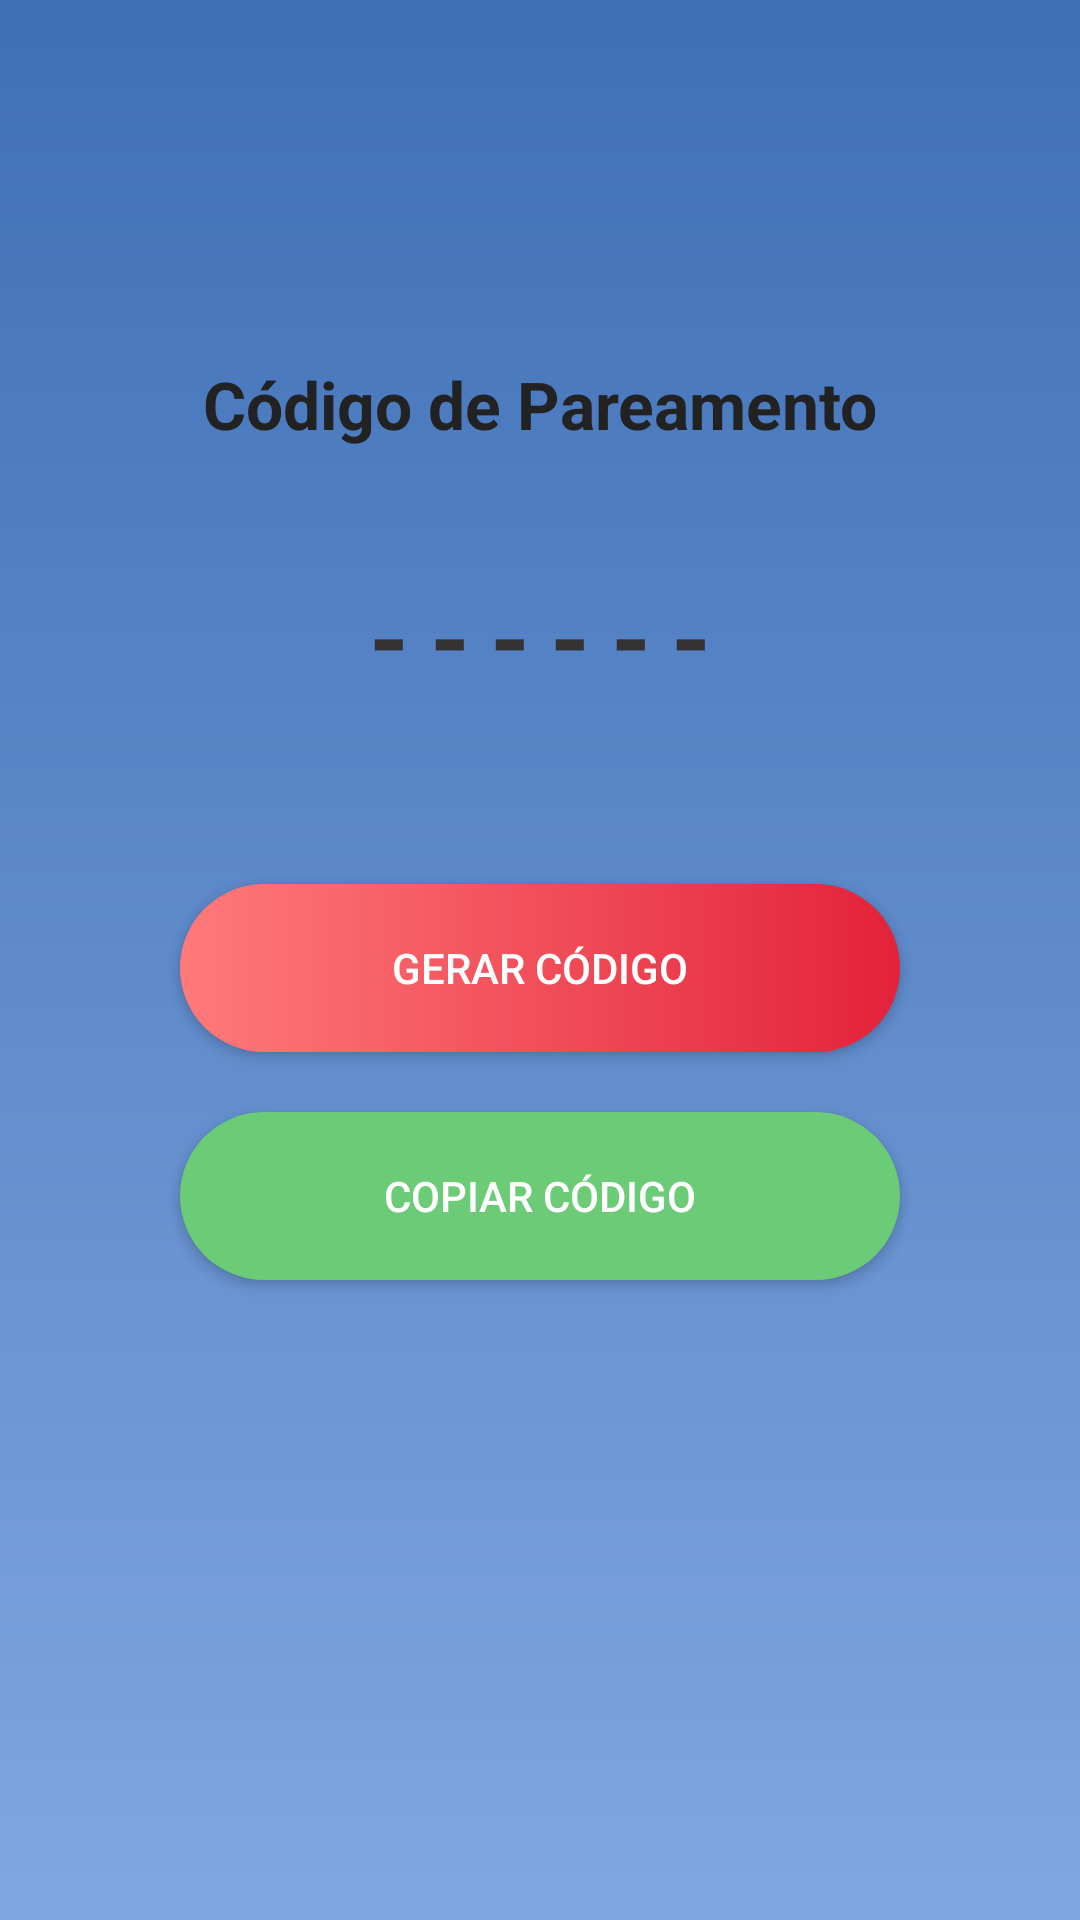

Layout XML and referenced resources for this Android screen:
<!-- AndroidManifest.xml: application theme Theme.BetweenUs -->
<!-- res/layout/activity_pair_code.xml -->
<?xml version="1.0" encoding="utf-8"?>
<androidx.constraintlayout.widget.ConstraintLayout
    xmlns:android="http://schemas.android.com/apk/res/android"
    xmlns:app="http://schemas.android.com/apk/res-auto"
    android:layout_width="match_parent"
    android:layout_height="match_parent"
    android:background="@drawable/bg_welcome">

    
    <TextView
        android:id="@+id/txtTitle"
        android:layout_width="wrap_content"
        android:layout_height="wrap_content"
        android:text="Código de Pareamento"
        android:textSize="22sp"
        android:textColor="#222"
        android:textStyle="bold"
        app:layout_constraintTop_toTopOf="parent"
        app:layout_constraintBottom_toTopOf="@id/txtCode"
        app:layout_constraintStart_toStartOf="parent"
        app:layout_constraintEnd_toEndOf="parent"
        android:layout_marginTop="120dp"/>

    
    <TextView
        android:id="@+id/txtCode"
        android:layout_width="wrap_content"
        android:layout_height="wrap_content"
        android:text="------"
        android:textSize="34sp"
        android:textStyle="bold"
        android:textColor="#333"
        android:letterSpacing="0.2"
        app:layout_constraintTop_toBottomOf="@id/txtTitle"
        app:layout_constraintStart_toStartOf="parent"
        app:layout_constraintEnd_toEndOf="parent"
        android:layout_marginTop="40dp"/>

    
    <Button
        android:id="@+id/btnGenerate"
        android:layout_width="240dp"
        android:layout_height="56dp"
        android:text="Gerar Código"
        android:textColor="#FFF"
        android:background="@drawable/btn_gradient_red"
        app:backgroundTint="@null"
        app:layout_constraintTop_toBottomOf="@id/txtCode"
        app:layout_constraintStart_toStartOf="parent"
        app:layout_constraintEnd_toEndOf="parent"
        android:layout_marginTop="60dp"/>

    
    <Button
        android:id="@+id/btnCopy"
        android:layout_width="240dp"
        android:layout_height="56dp"
        android:text="Copiar Código"
        android:textColor="#FFF"
        android:background="@drawable/btn_green_rounded"
        app:backgroundTint="@null"
        app:layout_constraintTop_toBottomOf="@id/btnGenerate"
        app:layout_constraintStart_toStartOf="parent"
        app:layout_constraintEnd_toEndOf="parent"
        android:layout_marginTop="20dp"/>

</androidx.constraintlayout.widget.ConstraintLayout>
<!-- resources referenced by this layout -->
<resources>
  <!-- drawable bg_welcome (drawable) -->
  <shape xmlns:android="http://schemas.android.com/apk/res/android">
      <gradient
          android:startColor="#3F6FB6"
          android:endColor="#7FA7E0"
          android:angle="270"/>
  </shape>
  <!-- drawable btn_gradient_red (drawable) -->
  <shape xmlns:android="http://schemas.android.com/apk/res/android">
  
      <gradient
          android:startColor="#FF7A7A"
          android:endColor="#E3223A"
          android:angle="0"/>
  
      <corners android:radius="30dp"/>
  
  </shape>
  <!-- drawable btn_green_rounded (drawable) -->
  <?xml version="1.0" encoding="utf-8"?>
  <shape xmlns:android="http://schemas.android.com/apk/res/android">
  
      <solid android:color="#6BCB77"/>
  
      <corners android:radius="30dp"/>
  
  </shape>
  <style name="Theme.BetweenUs" parent="Theme.MaterialComponents.DayNight.NoActionBar">
          
          <item name="colorPrimary">@color/purple_500</item>
          <item name="colorPrimaryVariant">@color/purple_700</item>
          <item name="colorOnPrimary">@color/white</item>
          
          <item name="colorSecondary">@color/teal_200</item>
          <item name="colorSecondaryVariant">@color/teal_700</item>
          <item name="colorOnSecondary">@color/black</item>
          
          <item name="android:statusBarColor">?attr/colorPrimaryVariant</item>
          
          <item name="colorControlActivated">@android:color/white</item>
      </style>
  <color name="purple_500">#FF6200EE</color>
  <color name="purple_700">#FF3700B3</color>
  <color name="white">#FFFFFFFF</color>
  <color name="teal_200">#FF03DAC5</color>
  <color name="teal_700">#FF018786</color>
  <color name="black">#FF000000</color>
</resources>
